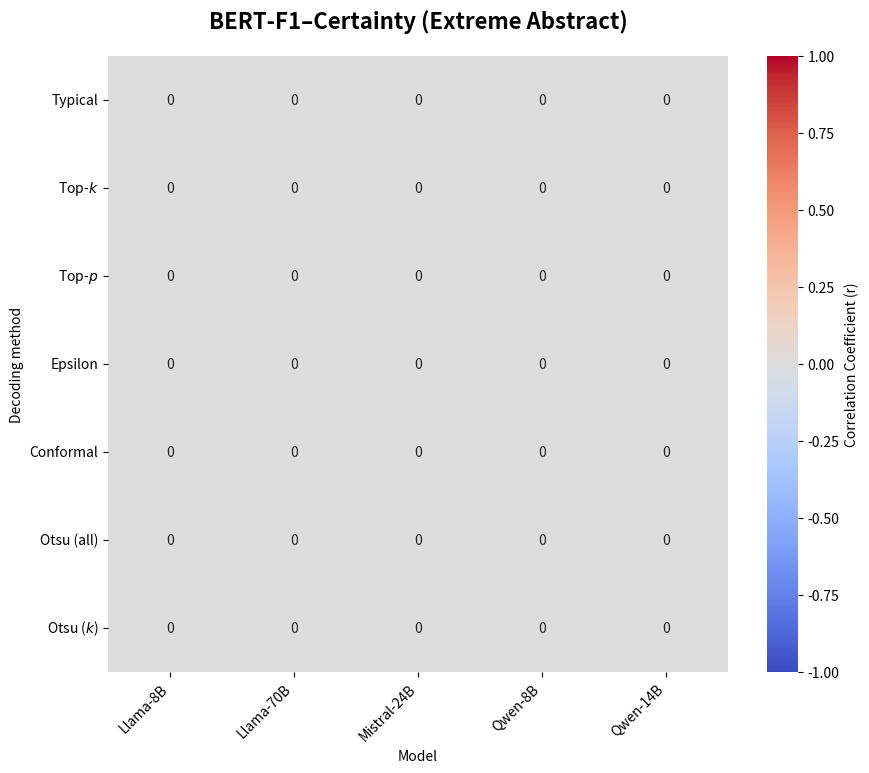

Source code (Python):
import numpy
import pandas
import seaborn
import matplotlib.pyplot as plt


def create_image_correlations():
    model_order = ["Llama-8B", "Llama-70B", "Mistral-24B", "Qwen-8B", "Qwen-14B"]
    decoding_order = ["Typical", "Top-$k$", "Top-$p$", "Epsilon", "Conformal", "Otsu (all)", "Otsu ($k$)"]

    data = {
        "Model": ["Llama-8B"] * 7 + ["Llama-70B"] * 7 + ["Mistral-24B"] * 7 + ["Qwen-8B"] * 7 + ["Qwen-14B"] * 7,
        'Decoding method': ["Typical", "Top-$k$", "Top-$p$", "Epsilon", "Conformal", "Otsu (all)", "Otsu ($k$)"] * 5,
        "Values": [0] * 35
    }

    dataframe = pandas.DataFrame(data)

    dataframe["Model"] = pandas.Categorical(
        dataframe["Model"], categories=model_order, ordered=True
    )
    dataframe["Decoding method"] = pandas.Categorical(
        dataframe["Decoding method"], categories=decoding_order, ordered=True
    )

    heatmap_data = dataframe.pivot(index="Decoding method", columns="Model", values="Values")

    plt.figure(figsize=(10, 8))

    seaborn.heatmap(
        heatmap_data,
        annot=True,
        cmap="coolwarm",
        vmin=-1,
        vmax=1,
        cbar_kws={"label": "Correlation Coefficient (r)"}
    )

    plt.xticks(rotation=45, ha="right")
    plt.yticks(rotation=0)

    plt.title(
        "BERT-F1–Certainty (Extreme Abstract)",
        fontsize=16,
        pad=20,
        fontweight="bold"
    )
    plt.savefig("bert_f1_certainty_extreme.png", dpi=100, bbox_inches="tight")
    plt.close()

    return


if __name__ == '__main__':
    create_image_correlations()
